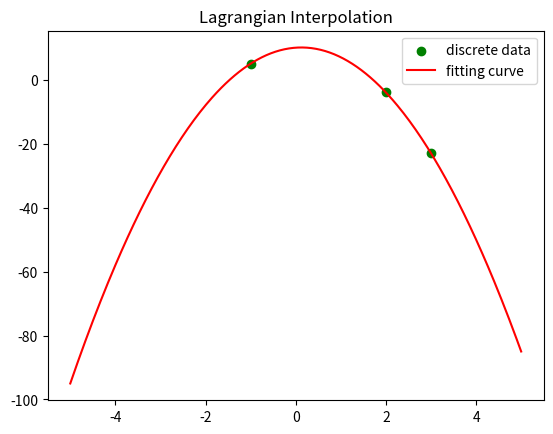

Here is the Python script that generated this plot:
#!/usr/bin/python3
# -*- coding: utf-8 -*-
# @Author    : Nam Zeng
# @Time      : 2018/12/7 22:17
# @Desc      : 用拉格朗日插值法拟合经过给定点的曲线


import matplotlib.pyplot as plt
import numpy as np
from sympy import symbols, lambdify


def lagrangian_interpolate(ltx, lty):
    """
    :param x: 点集的x坐标集x[]
    :param y: 点集的y坐标集y[]
    :return: 拉格朗日多项式Lx
    """

    x = symbols('x')
    lag = 0
    n = len(ltx)

    for i in range(n):  # 求 L(x) = ∑ l_i(x)*y_i
        t = 1
        for j in range(n):  # 求 l_i(x) = ∏ (x-x_j)/(x_i - x_j)
            if i != j:
                t *= (x - ltx[j]) / (ltx[i] - ltx[j])
        lag += t * lty[i]
    print("过所给点的拉格朗日多项式为：\nL(x) = ", lag)
    Lag = lambdify(x, lag)
    return Lag


def draw(x, y, Lag):
    # 画图
    plt.title("Lagrangian Interpolation")
    plt.scatter(x, y, label="discrete data", color='green')
    ltx = np.linspace(-5, 5, 300)
    lty = [Lag(i) for i in ltx]
    plt.plot(ltx, lty, label="fitting curve", color='red')
    plt.legend(loc="upper right")
    plt.show()


if __name__ == '__main__':
    # 设置拟合数据,求拉格朗日多项式
    x = [3, 2, -1]
    y = [-23, -4, 5]
    Lag = lagrangian_interpolate(x, y)
    draw(x, y, Lag)
